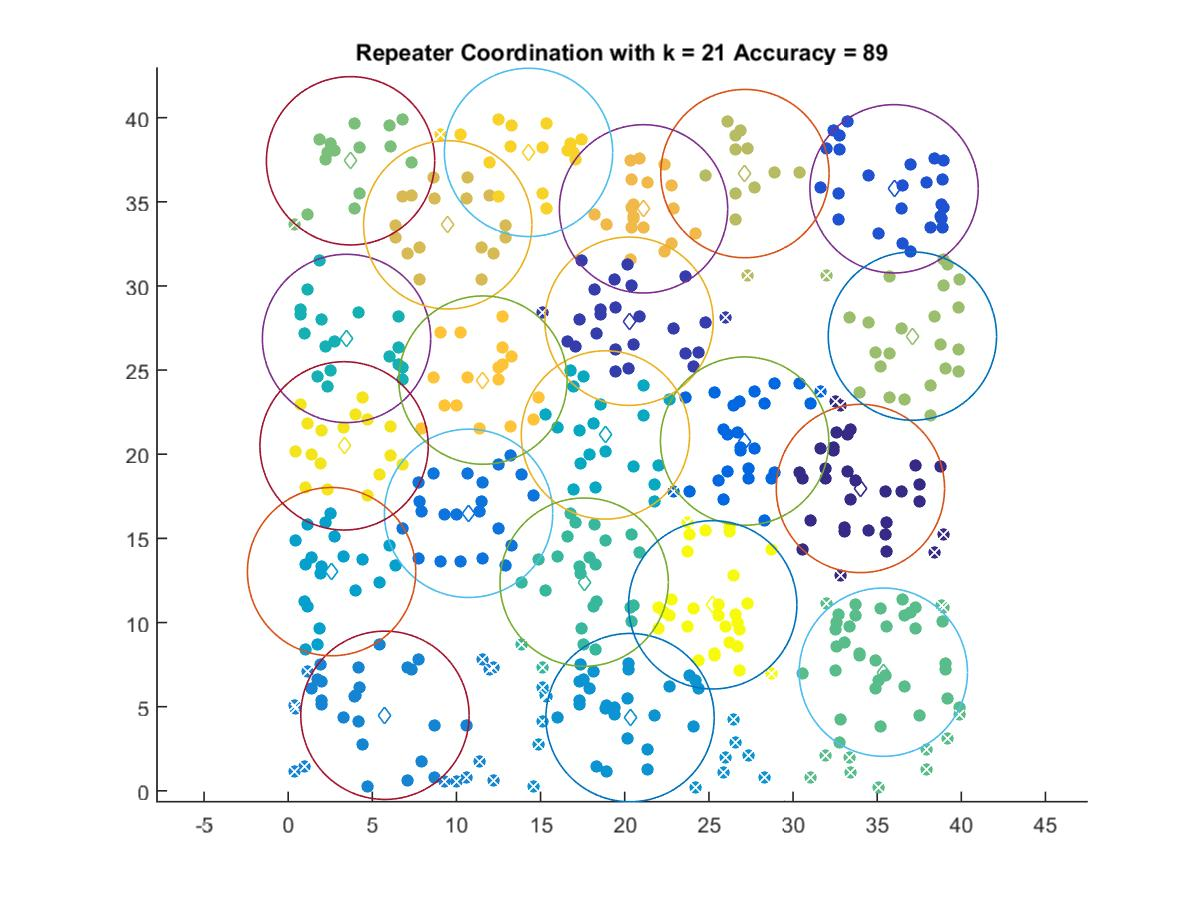

The table this chart was drawn from, first rows:
34.003, 17.965
20.26, 27.9
36, 35.77
27.12, 20.78
10.72, 16.49
5.751, 4.488
20.31, 4.349
2.58, 13.03
18.85, 21.14
3.468, 26.88
17.59, 12.4
35.37, 7.049
3.707, 37.44
37.09, 27.02
27.14, 36.68
9.483, 33.63
21.12, 34.58
11.57, 24.41
14.28, 37.94
3.323, 20.5
25.23, 11.05
